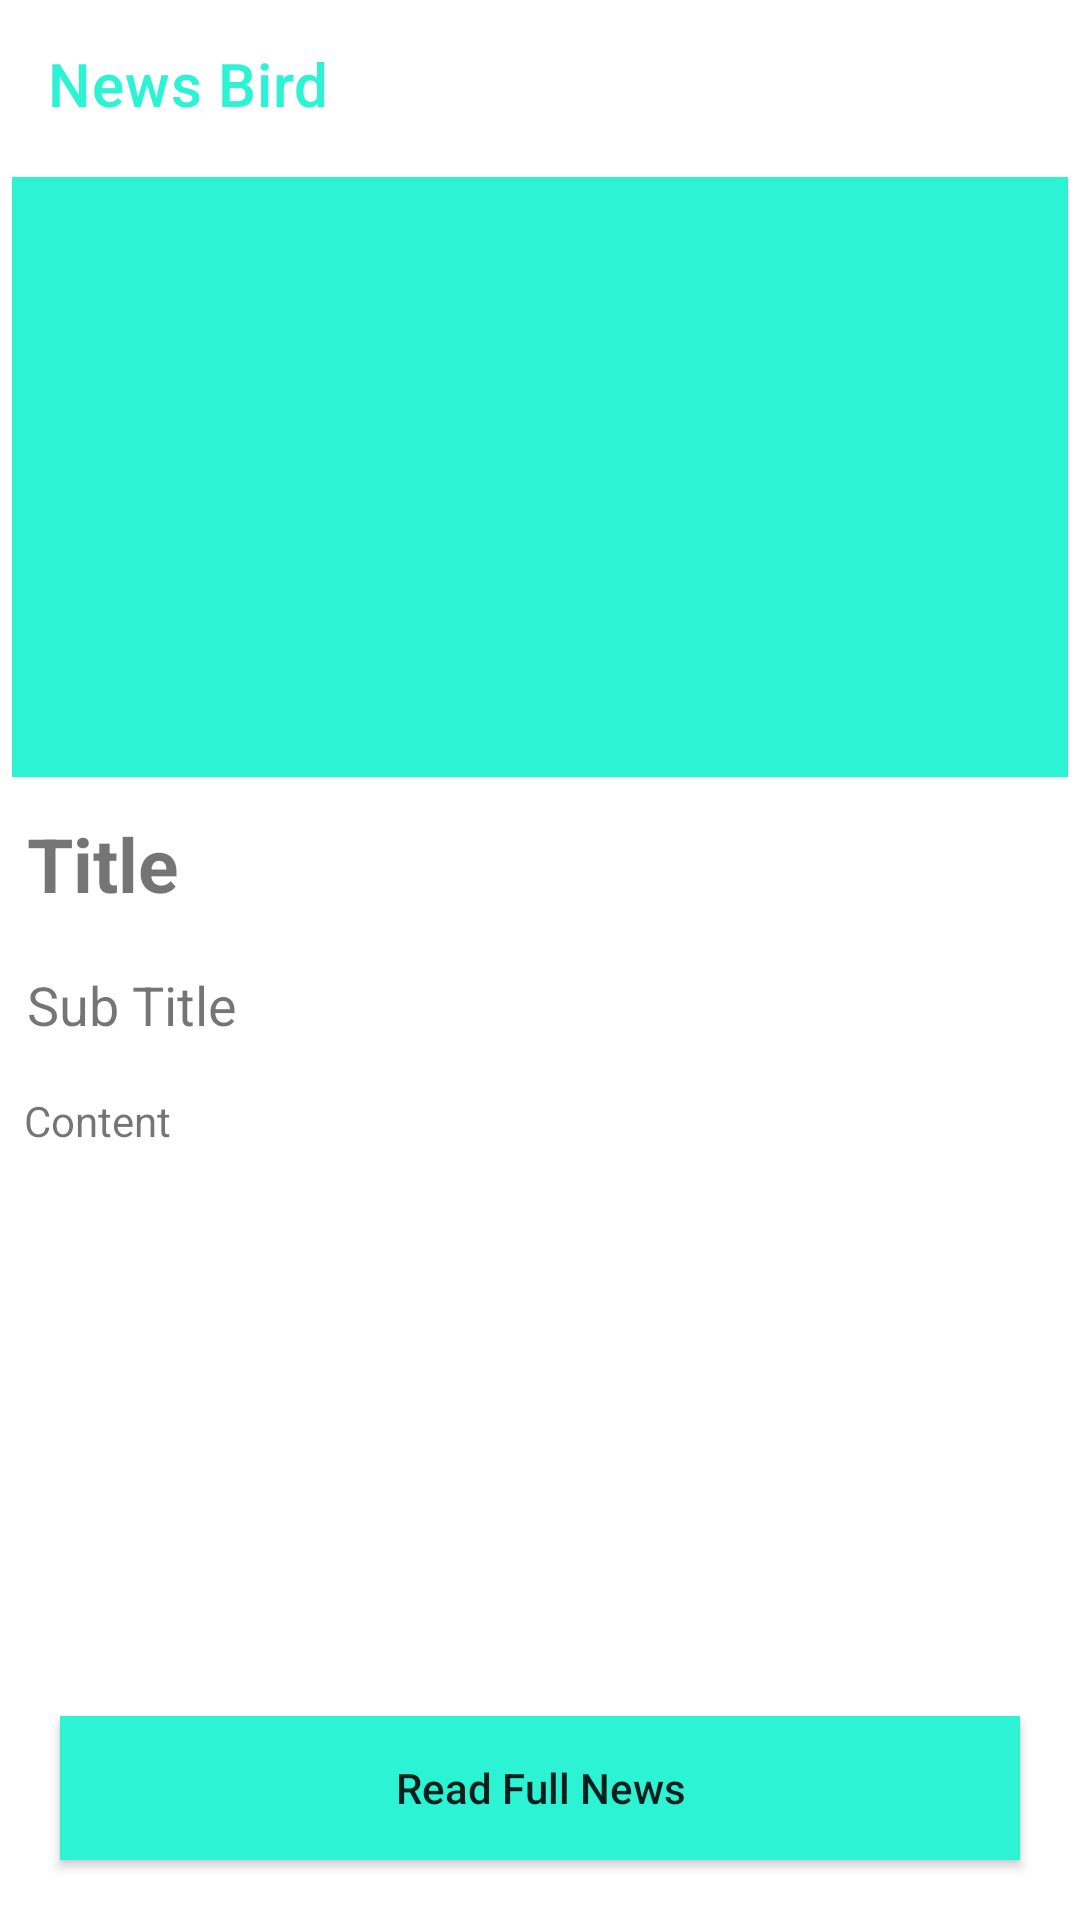

This screen was rendered from an Android layout file. Write that file and the resources it references.
<!-- AndroidManifest.xml: application theme Theme.NewsBird -->
<!-- res/layout/activity_news_detail.xml -->
<?xml version="1.0" encoding="utf-8"?>
<RelativeLayout xmlns:android="http://schemas.android.com/apk/res/android"
    xmlns:app="http://schemas.android.com/apk/res-auto"
    xmlns:tools="http://schemas.android.com/tools"
    android:layout_width="match_parent"
    android:layout_height="match_parent"
    tools:context=".NewsDetailActivity">

    <androidx.appcompat.widget.Toolbar
        android:layout_width="match_parent"
        android:layout_height="wrap_content"
        android:background="#00FFFFFF"
        app:title="News Bird"
        android:id="@+id/toolbar"
        app:titleTextColor="@color/blue"/>

    <ScrollView
        android:layout_width="match_parent"
        android:layout_height="match_parent"
        android:layout_above="@id/btnReadFullNews"
        android:layout_below="@id/toolbar">

        <RelativeLayout
            android:layout_width="match_parent"
            android:layout_height="match_parent">

            <ImageView
                android:id="@+id/IVNewsDetail"
                android:layout_width="match_parent"
                android:layout_height="200dp"
                android:layout_marginStart="4dp"
                android:layout_marginTop="3dp"
                android:layout_marginEnd="4dp"
                android:layout_marginBottom="3dp"
                android:background="@color/blue"
                android:scaleType="centerCrop" />

            <TextView
                android:layout_width="match_parent"
                android:layout_height="wrap_content"
                android:padding="5dp"
                android:layout_margin="4dp"
                android:id="@+id/TVNewsHeadingDetail"
                android:text="Title"
                android:textStyle="bold"
                android:layout_below="@id/IVNewsDetail"
                android:textSize="25sp"/>

            <TextView
                android:layout_width="match_parent"
                android:layout_height="wrap_content"
                android:text="Sub Title"
                android:id="@+id/TVNewsSubTitleDetail"
                android:layout_margin="4dp"
                android:padding="5dp"
                android:layout_below="@id/TVNewsHeadingDetail"
                android:textStyle="normal"
                android:textSize="18sp"/>

            <TextView
                android:id="@+id/TVNewsContentDetail"
                android:layout_width="match_parent"
                android:layout_height="wrap_content"
                android:layout_below="@id/TVNewsSubTitleDetail"
                android:layout_marginStart="4dp"
                android:layout_marginTop="4dp"
                android:layout_marginEnd="4dp"
                android:layout_marginBottom="4dp"
                android:padding="4dp"
                android:text="Content"
                android:textSize="14sp" />


        </RelativeLayout>
    </ScrollView>
    <Button
        android:layout_width="match_parent"
        android:layout_height="wrap_content"
        android:text="Read Full News"
        android:id="@+id/btnReadFullNews"
        app:backgroundTint="@color/blue"
        android:textAllCaps="false"
        android:background="@color/blue"
        android:layout_marginStart="20dp"
        android:layout_marginEnd="20dp"
        android:layout_alignParentBottom="true"
        android:layout_marginBottom="20dp"/>
</RelativeLayout>
<!-- resources referenced by this layout -->
<resources>
  <color name="blue">#2BF3D4</color>
  <style name="Theme.NewsBird" parent="Theme.MaterialComponents.DayNight.NoActionBar">
          
          <item name="colorPrimary">@color/purple_500</item>
          <item name="colorPrimaryVariant">@color/purple_700</item>
          <item name="colorOnPrimary">@color/white</item>
          
          <item name="colorSecondary">@color/teal_200</item>
          <item name="colorSecondaryVariant">@color/teal_700</item>
          <item name="colorOnSecondary">@color/black</item>
          
          <item name="android:statusBarColor">?attr/colorPrimaryVariant</item>
          
      </style>
  <color name="purple_500">#FF6200EE</color>
  <color name="purple_700">#FFFFFF</color>
  <color name="white">#FFFFFFFF</color>
  <color name="teal_200">#FF03DAC5</color>
  <color name="teal_700">#FF018786</color>
  <color name="black">#FF000000</color>
</resources>
